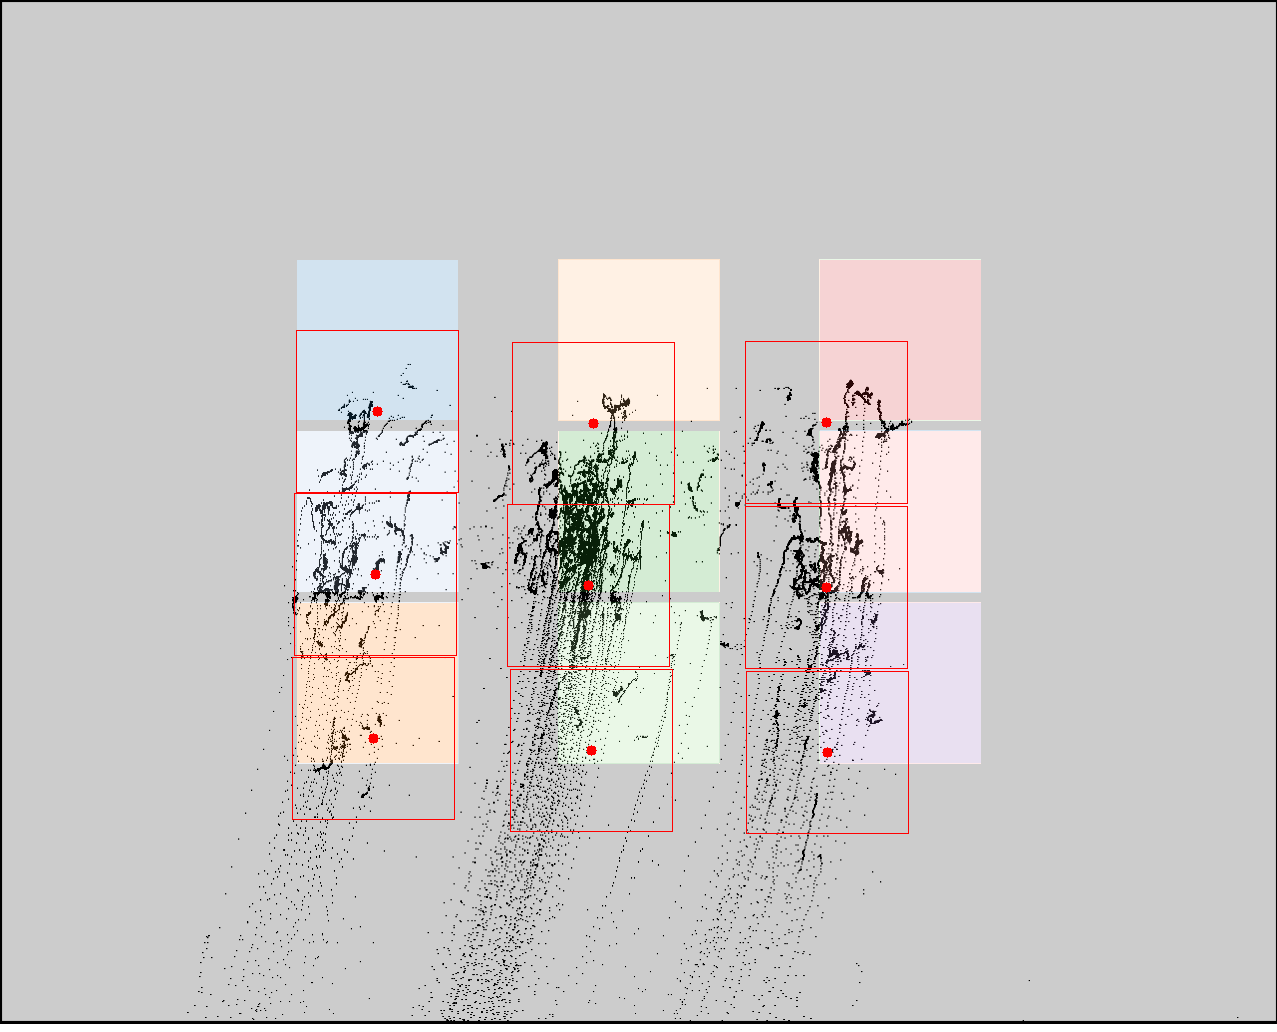

The table this chart was drawn from, first rows:
click0, click1, click2, click3, click4, click5, click6, click7, click8
377, 375, 373, 593, 588, 591, 826, 826, 827
411, 574, 738, 423, 585, 750, 422, 587, 752
